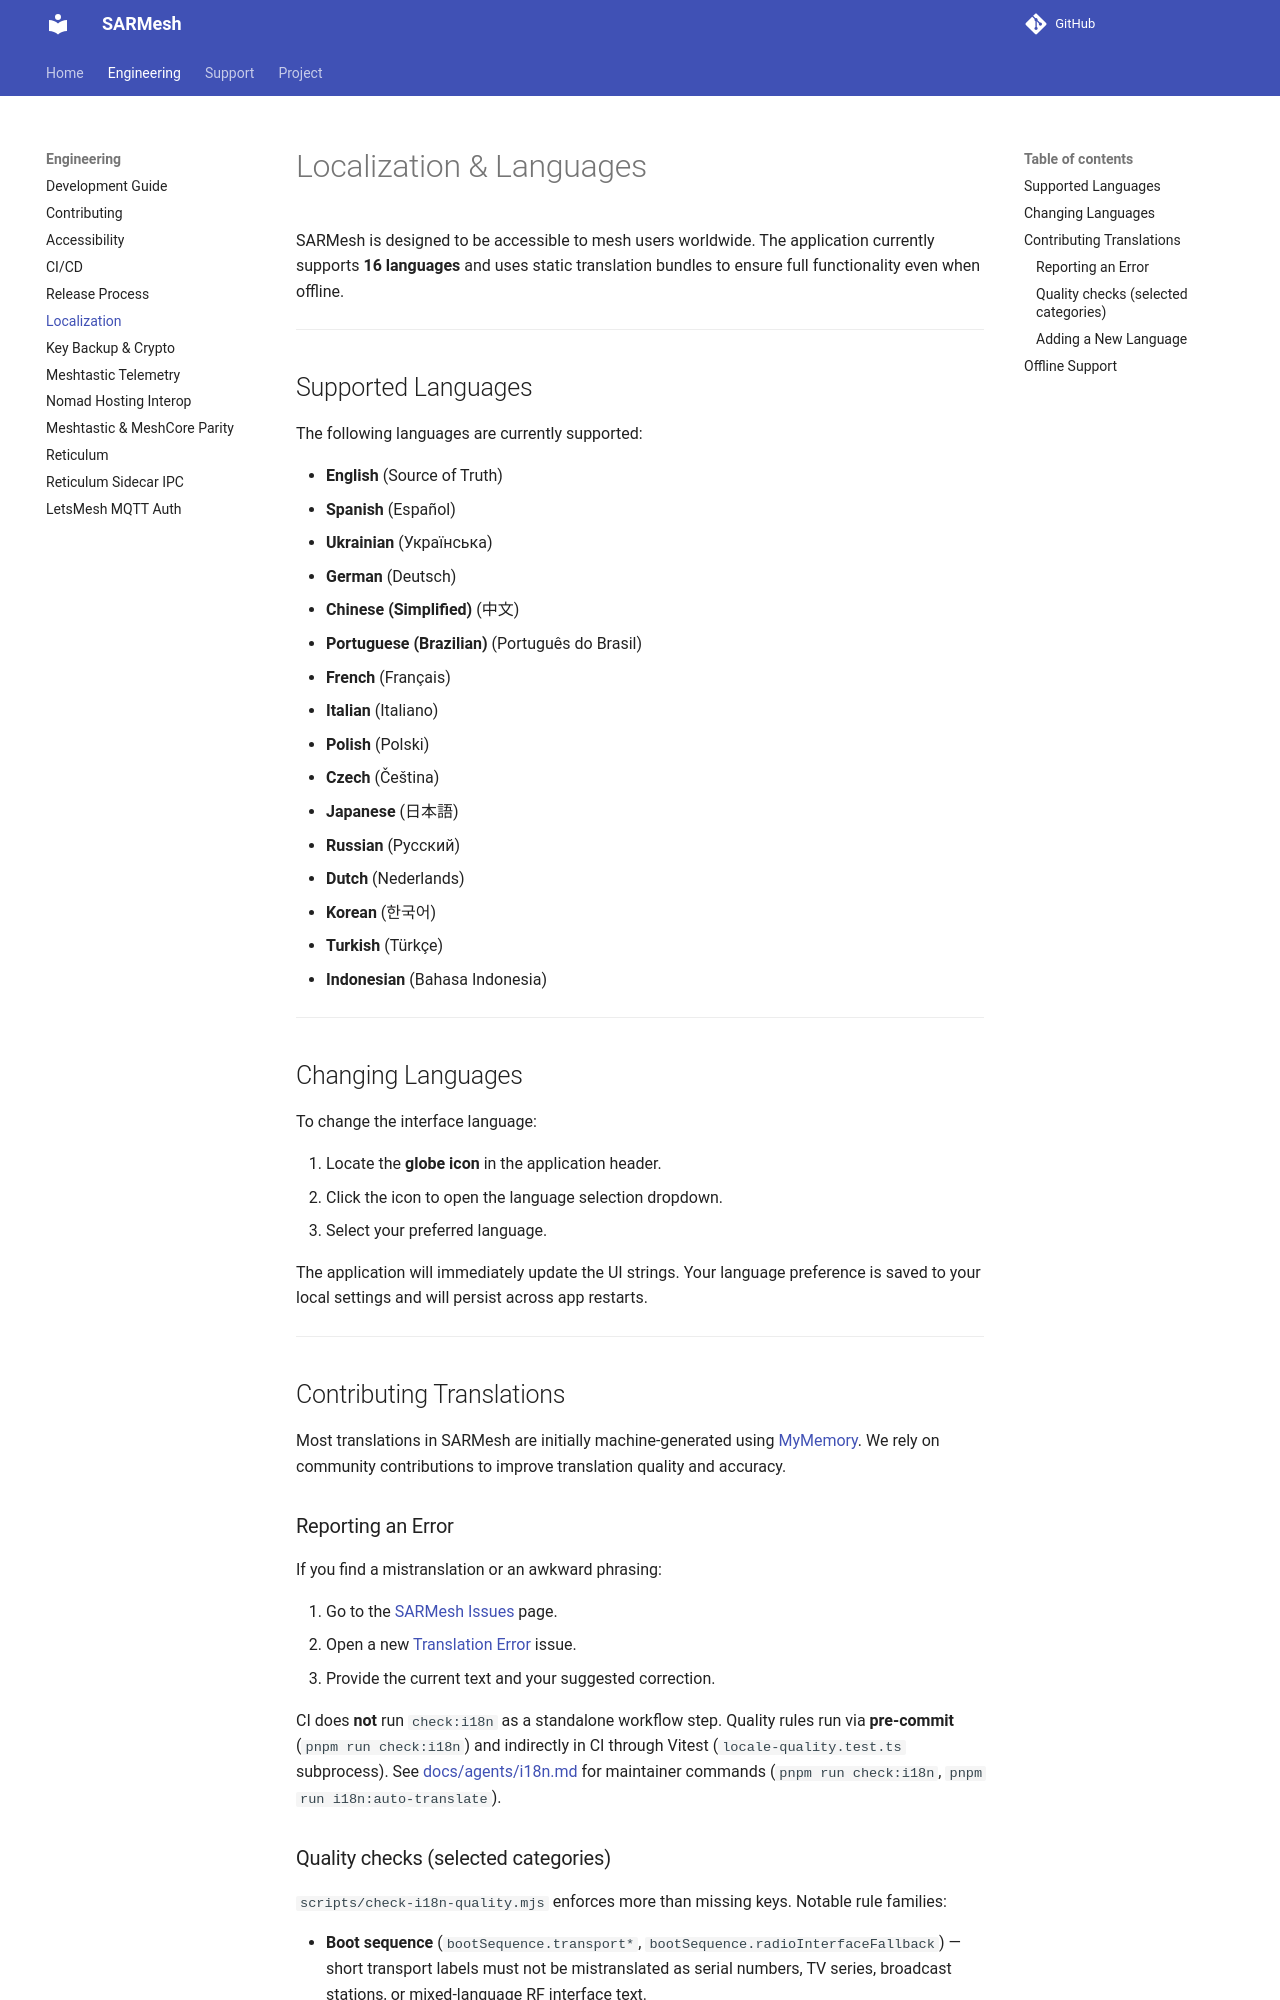

repository: W9MDM/SARMesh · page: localization/index.html · generator: mkdocs

# Localization & Languages

SARMesh is designed to be accessible to mesh users worldwide. The application currently supports **16 languages** and uses static translation bundles to ensure full functionality even when offline.

---

## Supported Languages

The following languages are currently supported:

- **English** (Source of Truth)
- **Spanish** (Español)
- **Ukrainian** (Українська)
- **German** (Deutsch)
- **Chinese (Simplified)** (中文)
- **Portuguese (Brazilian)** (Português do Brasil)
- **French** (Français)
- **Italian** (Italiano)
- **Polish** (Polski)
- **Czech** (Čeština)
- **Japanese** (日本語)
- **Russian** (Русский)
- **Dutch** (Nederlands)
- **Korean** (한국어)
- **Turkish** (Türkçe)
- **Indonesian** (Bahasa Indonesia)

---

## Changing Languages

To change the interface language:

1. Locate the **globe icon** in the application header.
2. Click the icon to open the language selection dropdown.
3. Select your preferred language.

The application will immediately update the UI strings. Your language preference is saved to your local settings and will persist across app restarts.

---

## Contributing Translations

Most translations in SARMesh are initially machine-generated using [MyMemory](https://mymemory.translated.net/). We rely on community contributions to improve translation quality and accuracy.

### Reporting an Error

If you find a mistranslation or an awkward phrasing:

1. Go to the [SARMesh Issues](https://github.com/W9MDM/SARMesh/issues) page.
2. Open a new [Translation Error](https://github.com/W9MDM/SARMesh/issues/new?assignees=&labels=translation&template=translation-error.md&title=Translation+Error) issue.
3. Provide the current text and your suggested correction.

CI does **not** run `check:i18n` as a standalone workflow step. Quality rules run via **pre-commit** (`pnpm run check:i18n`) and indirectly in CI through Vitest (`locale-quality.test.ts` subprocess). See [docs/agents/i18n.md](agents/i18n.md) for maintainer commands (`pnpm run check:i18n`, `pnpm run i18n:auto-translate`).
